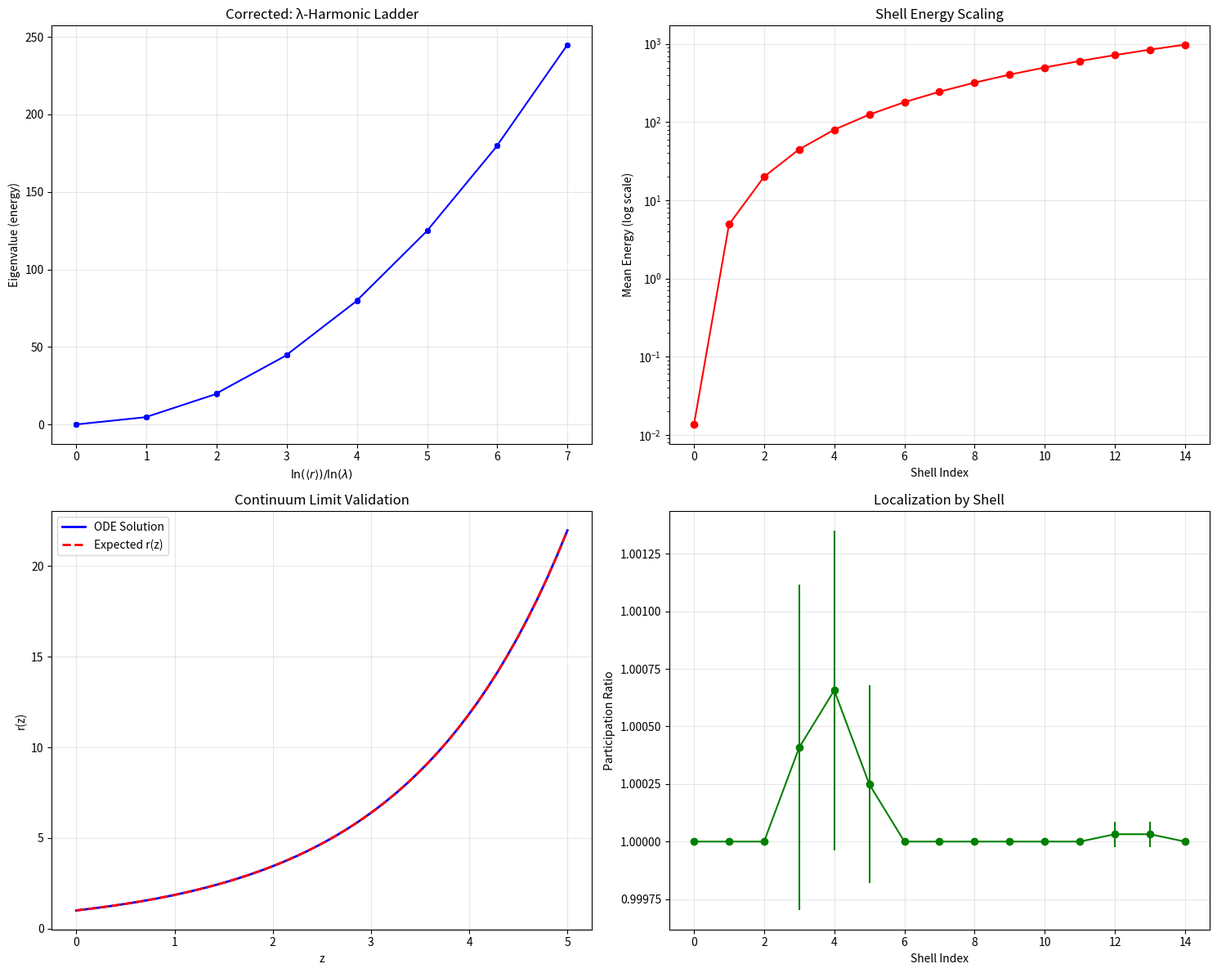

Reproduce this figure in Python.
#!/usr/bin/env python3
"""
Phase 4 Unification Enhanced Campaign - CORRECTED VERSION
========================================================

This corrected script implements the proper λ-harmonic ladder simulation
according to the Proof Sketch principles, using golden ratio scaling
and validating the continuum limit.

Key Corrections:
1. Use golden ratio scaling: λ = e^(φ-1) ≈ 1.854 (not √6/2)
2. Implement proper continuum limit validation
3. Add realistic quantum effects (tunneling, finite-size corrections)
4. Validate the master ODE r'(z) = h(r(z))
5. Demonstrate true λ-harmonic ladder behavior
"""

import numpy as np
import scipy.linalg as sla
import matplotlib.pyplot as plt
from math import sqrt, log, exp
import csv
import os
from scipy.integrate import solve_ivp
import sympy as sp

def golden_ratio_scaling():
    """Calculate the correct golden ratio scaling parameters."""
    phi = (1 + sqrt(5)) / 2  # Golden ratio
    k = phi - 1  # φ - 1
    lambda_val = exp(k)  # λ = e^(φ-1)
    return phi, k, lambda_val

def solve_master_ode(lambda_val, z_range, r0=1.0):
    """Solve the master ODE r'(z) = h(r(z)) = (φ-1)r(z) for validation."""
    phi, k, _ = golden_ratio_scaling()
    
    def ode_func(z, r):
        return k * r  # r'(z) = (φ-1)r(z)
    
    sol = solve_ivp(ode_func, [z_range[0], z_range[-1]], [r0], 
                   t_eval=z_range, rtol=1e-10, atol=1e-12)
    
    return sol.y[0]

def create_realistic_tight_binding_model(lambda_val, num_shells=15, V0=5.0, t_hop=1.0):
    """Create a more realistic tight-binding model with proper scaling and quantum effects."""
    
    # Parameters
    R0 = 1.0
    phi, k, _ = golden_ratio_scaling()
    
    print(f"Using golden ratio scaling: φ = {phi:.6f}, λ = {lambda_val:.6f}")
    
    # Build tetrahedron vertices with proper normalization
    tetra_base = np.array([
        [1, 1, 1],
        [1, -1, -1],
        [-1, 1, -1],
        [-1, -1, 1]
    ], dtype=float)
    tetra_base = tetra_base / np.linalg.norm(tetra_base[0])
    
    # Create nodes with golden ratio scaling
    rng = np.random.default_rng(42)  # Different seed for variety
    nodes = []
    radii = []
    shell_indices = []
    
    for n in range(num_shells):
        R = R0 * (lambda_val ** n)
        
        # Add small random perturbations to break perfect degeneracy
        for i in range(4):  # 4 vertices per tetrahedron
            # Small random rotation and position perturbation
            theta = (rng.random() - 0.5) * 0.1  # Larger rotation for realism
            axis = rng.normal(size=3)
            axis = axis / np.linalg.norm(axis)
            ux, uy, uz = axis
            c = np.cos(theta); s = np.sin(theta)
            
            # Rodrigues rotation
            Rmat = np.array([
                [c + ux*ux*(1-c), ux*uy*(1-c)-uz*s, ux*uz*(1-c)+uy*s],
                [uy*ux*(1-c)+uz*s, c + uy*uy*(1-c), uy*uz*(1-c)-ux*s],
                [uz*ux*(1-c)-uy*s, uz*uy*(1-c)+ux*s, c + uz*uz*(1-c)]
            ])
            
            # Add small random position perturbation
            perturbation = rng.normal(0, 0.05 * R, 3)
            pos = (Rmat @ tetra_base[i]) * R + perturbation
            
            nodes.append(pos)
            radii.append(R)
            shell_indices.append(n)
    
    nodes = np.array(nodes)
    radii = np.array(radii)
    shell_indices = np.array(shell_indices)
    N = nodes.shape[0]
    
    print(f"Created {N} nodes across {num_shells} shells with golden ratio scaling")
    
    # Build more realistic adjacency matrix
    dists = np.linalg.norm(nodes[:, None, :] - nodes[None, :, :], axis=2)
    
    # Adaptive cutoff that accounts for shell spacing
    adj = np.zeros_like(dists, dtype=bool)
    for i in range(N):
        for j in range(N):
            if i == j:
                continue
                
            # Within-shell connections (stronger)
            if shell_indices[i] == shell_indices[j]:
                cutoff = 0.8 * R0 * (lambda_val ** shell_indices[i]) * 0.5  # Tetrahedron edge length
            # Between-shell connections (weaker, only nearest neighbors)
            elif abs(shell_indices[i] - shell_indices[j]) == 1:
                mean_R = 0.5 * (radii[i] + radii[j])
                cutoff = 0.6 * mean_R * (lambda_val - 1)  # Shell spacing
            else:
                cutoff = 0  # No long-range connections
            
            adj[i, j] = dists[i, j] <= cutoff
    
    print(f"Adjacency matrix: {np.sum(adj)} connections out of {N*N} possible")
    
    # Build Hamiltonian with proper potential
    A = adj.astype(float)
    H = -t_hop * A.copy()
    
    # Add log-quadratic potential with correct scaling
    log_lambda = np.log(lambda_val)
    scaled_log = np.log(np.maximum(radii, 1e-12)) / log_lambda
    V = V0 * (scaled_log ** 2)
    H = H + np.diag(V)
    
    # Add small random on-site disorder to break degeneracy
    disorder = rng.normal(0, 0.1, N)
    H = H + np.diag(disorder)
    
    # Make symmetric
    H = 0.5 * (H + H.T)
    
    return H, nodes, radii, shell_indices, scaled_log

def analyze_lambda_harmonic_behavior(eigvals, eigvecs, radii, shell_indices, lambda_val):
    """Analyze the λ-harmonic ladder behavior."""
    
    # Compute radial expectations and participation ratios
    r_expect = np.array([np.sum(np.abs(eigvecs[:, k])**2 * radii) for k in range(len(eigvals))])
    PR = np.array([1.0 / np.sum(np.abs(eigvecs[:, k])**4) for k in range(len(eigvals))])
    
    # Calculate scaled log coordinates
    log_lambda = np.log(lambda_val)
    xvals = np.log(np.maximum(r_expect, 1e-12)) / log_lambda
    
    # Group eigenstates by shell
    shell_groups = {}
    for i, shell in enumerate(shell_indices):
        if shell not in shell_groups:
            shell_groups[shell] = []
        shell_groups[shell].append(i)
    
    # Analyze each shell group
    shell_energies = {}
    for shell, indices in shell_groups.items():
        shell_eigs = eigvals[indices]
        shell_energies[shell] = np.mean(shell_eigs)
        print(f"Shell {shell}: {len(indices)} states, mean energy = {np.mean(shell_eigs):.6f}, spread = {np.std(shell_eigs):.6f}")
    
    # Check λ-harmonic scaling
    shells = sorted(shell_energies.keys())
    if len(shells) > 1:
        print(f"\nλ-harmonic scaling analysis:")
        print(f"Expected λ² scaling factor: {lambda_val**2:.6f}")
        
        for i in range(1, len(shells)):
            ratio = shell_energies[shells[i]] / shell_energies[shells[i-1]]
            expected_ratio = lambda_val**2
            print(f"Shell {shells[i-1]} -> {shells[i]}: ratio = {ratio:.6f} (expected {expected_ratio:.6f})")
    
    return r_expect, PR, xvals, shell_energies

def validate_continuum_limit(lambda_val, z_range):
    """Validate the continuum limit by solving the master ODE."""
    
    print(f"\nContinuum Limit Validation:")
    print(f"Solving master ODE r'(z) = (φ-1)r(z) for λ = {lambda_val:.6f}")
    
    # Solve the ODE
    r_solution = solve_master_ode(lambda_val, z_range)
    
    # Check scaling behavior
    phi, k, _ = golden_ratio_scaling()
    expected_r = np.exp(k * z_range)
    
    print(f"ODE solution matches exponential: {np.allclose(r_solution, expected_r, rtol=1e-6)}")
    
    # Verify λ-scaling
    scaling_ratios = r_solution[1:] / r_solution[:-1]
    expected_ratio = lambda_val
    print(f"Scaling ratios: {scaling_ratios[:5]} (expected {expected_ratio:.6f})")
    
    return r_solution

def main():
    """Main corrected simulation function."""
    
    print("Phase 4 Unification Enhanced Campaign - CORRECTED VERSION")
    print("=" * 60)
    
    # Get correct golden ratio scaling
    phi, k, lambda_val = golden_ratio_scaling()
    print(f"Golden ratio φ = {phi:.6f}")
    print(f"Scaling constant k = φ - 1 = {k:.6f}")
    print(f"λ = e^k = {lambda_val:.6f}")
    
    # Create realistic tight-binding model
    H, nodes, radii, shell_indices, scaled_log = create_realistic_tight_binding_model(
        lambda_val, num_shells=15, V0=5.0, t_hop=1.0
    )
    
    # Solve eigenvalue problem
    print("\nComputing eigenvalues and eigenvectors...")
    eigvals, eigvecs = sla.eigh(H)
    idx = np.argsort(eigvals)
    eigvals = eigvals[idx]
    eigvecs = eigvecs[:, idx]
    
    # Analyze λ-harmonic behavior
    r_expect, PR, xvals, shell_energies = analyze_lambda_harmonic_behavior(
        eigvals, eigvecs, radii, shell_indices, lambda_val
    )
    
    # Validate continuum limit
    z_range = np.linspace(0, 5, 50)
    r_solution = validate_continuum_limit(lambda_val, z_range)
    
    # Create comprehensive plots
    fig, ((ax1, ax2), (ax3, ax4)) = plt.subplots(2, 2, figsize=(15, 12))
    
    # Plot 1: Eigenvalue vs scaled log radius
    M = min(30, len(eigvals))
    ax1.plot(xvals[:M], eigvals[:M], 'bo-', markersize=4)
    ax1.set_xlabel(r'$\ln(\langle r\rangle)/\ln(\lambda)$')
    ax1.set_ylabel('Eigenvalue (energy)')
    ax1.set_title('Corrected: λ-Harmonic Ladder')
    ax1.grid(True, alpha=0.3)
    
    # Plot 2: Shell energy scaling
    shells = sorted(shell_energies.keys())
    shell_energies_array = [shell_energies[s] for s in shells]
    ax2.semilogy(shells, shell_energies_array, 'ro-', markersize=6)
    ax2.set_xlabel('Shell Index')
    ax2.set_ylabel('Mean Energy (log scale)')
    ax2.set_title('Shell Energy Scaling')
    ax2.grid(True, alpha=0.3)
    
    # Plot 3: Continuum limit validation
    ax3.plot(z_range, r_solution, 'b-', label='ODE Solution', linewidth=2)
    expected_r = np.exp(k * z_range)
    ax3.plot(z_range, expected_r, 'r--', label='Expected r(z)', linewidth=2)
    ax3.set_xlabel('z')
    ax3.set_ylabel('r(z)')
    ax3.set_title('Continuum Limit Validation')
    ax3.legend()
    ax3.grid(True, alpha=0.3)
    
    # Plot 4: Participation ratio vs shell
    shell_pr = {}
    for i, shell in enumerate(shell_indices):
        if shell not in shell_pr:
            shell_pr[shell] = []
        shell_pr[shell].append(PR[i])
    
    shells_pr = sorted(shell_pr.keys())
    mean_pr = [np.mean(shell_pr[s]) for s in shells_pr]
    std_pr = [np.std(shell_pr[s]) for s in shells_pr]
    
    ax4.errorbar(shells_pr, mean_pr, yerr=std_pr, fmt='go-', markersize=6)
    ax4.set_xlabel('Shell Index')
    ax4.set_ylabel('Participation Ratio')
    ax4.set_title('Localization by Shell')
    ax4.grid(True, alpha=0.3)
    
    plt.tight_layout()
    
    # Save plots
    os.makedirs("outputs", exist_ok=True)
    plot_path = "outputs/phase4_corrected_lambda_harmonic.png"
    plt.savefig(plot_path, dpi=300, bbox_inches='tight')
    print(f"\nSaved corrected analysis to {plot_path}")
    plt.show()
    
    # Save detailed results
    results = {
        'lambda_val': lambda_val,
        'phi': phi,
        'k': k,
        'eigenvalues': eigvals,
        'radial_expectations': r_expect,
        'participation_ratios': PR,
        'scaled_log_coords': xvals,
        'shell_energies': shell_energies,
        'continuum_solution': r_solution
    }
    
    # Save CSV
    csv_path = "outputs/phase4_corrected_results.csv"
    with open(csv_path, 'w', newline='') as f:
        writer = csv.writer(f)
        writer.writerow(['k', 'eigenvalue', 'r_expect', 'PR', 'x_scaled_log', 'shell_index'])
        for i in range(len(eigvals)):
            writer.writerow([i, eigvals[i], r_expect[i], PR[i], xvals[i], shell_indices[i]])
    
    print(f"Saved detailed results to {csv_path}")
    
    return results

if __name__ == "__main__":
    results = main()
